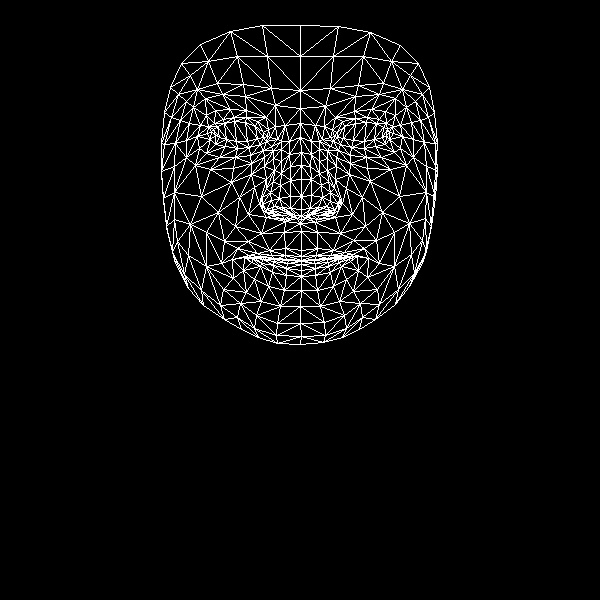

The data file committed next to this chart (first rows):
, x, y
0, 301, 250
1, 301, 209
2, 300, 223
3, 290, 166
4, 301, 196
5, 301, 179
6, 300, 137
7, 215, 135
8, 300, 108
9, 300, 90
10, 300, 25
11, 301, 256
12, 301, 260
13, 301, 260
14, 301, 261
15, 301, 264
16, 301, 270
17, 301, 276
18, 301, 290
19, 301, 216
20, 290, 214
21, 170, 87
22, 249, 147
23, 237, 148
24, 225, 146
25, 210, 139
26, 260, 144
27, 234, 117
28, 246, 117
29, 223, 119
30, 214, 123
31, 199, 148
32, 256, 315
33, 211, 131
34, 164, 144
35, 186, 140
36, 239, 197
37, 285, 248
38, 286, 259
39, 269, 250
40, 257, 253
41, 274, 259
42, 264, 259
43, 243, 270
44, 290, 208
45, 290, 196
46, 193, 107
47, 264, 166
48, 262, 204
49, 262, 197
50, 201, 196
51, 290, 180
52, 222, 94
53, 205, 98
54, 181, 63
55, 275, 105
56, 257, 121
57, 232, 259
58, 175, 263
59, 272, 212
... 408 more rows
